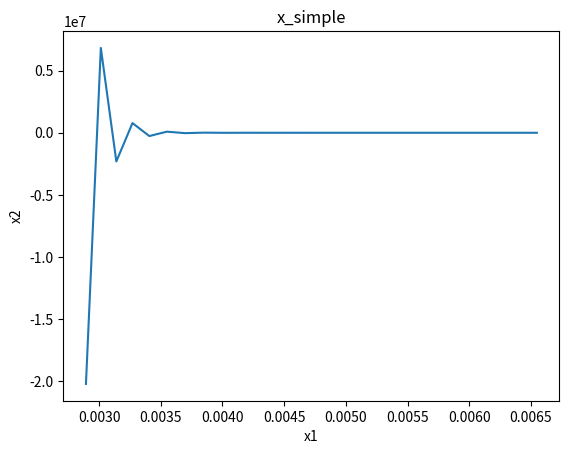
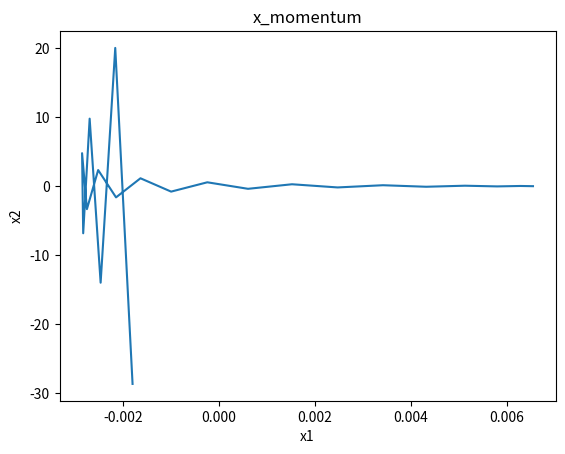
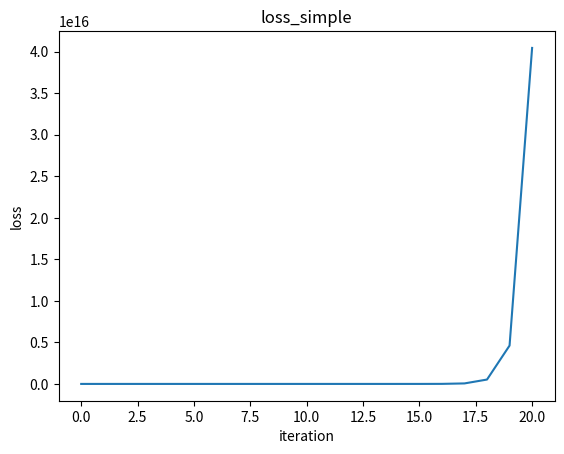
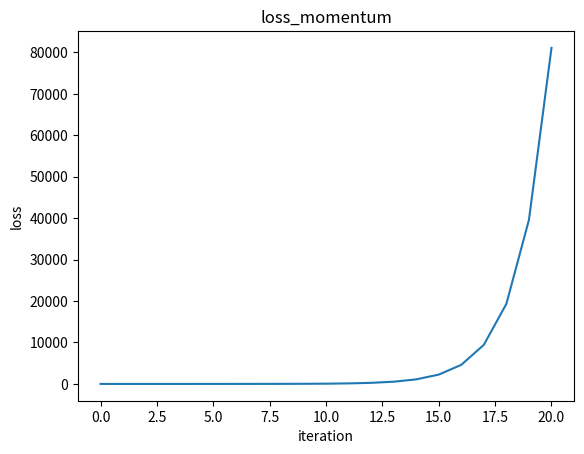

These figures' Python source, in order:
import numpy as np
import matplotlib.pyplot as plt


def grad_L(x):
    if x.shape[0] != 2:
        raise ValueError('x must be a 2-dimensional array')
    grad = 2 * np.array((x[0], 99 * x[1]))
    return grad

def loss(x):
    if x.shape[0] != 2:
        raise ValueError('x must be a 2-dimensional array')
    return x[0] ** 2 + 99 * x[1] ** 2

def gradient_descent(x0, eta, iterations, m = 0.):
    x = np.copy(x0)
    velocity = np.zeros_like(x)
    x_ls = []
    loss_ls = []
    x_ls.append(x)
    loss_ls.append(loss(x))
    value = x.copy()
    for _ in range(iterations):
        grad = grad_L(value)
        velocity = - eta * grad + m * velocity
        value = value + velocity
        x_ls.append(value)
        loss_ls.append(loss(value))
    x_ls = np.array(x_ls)
    return x_ls, loss_ls

eta = 0.02
m = 0.9
iter = 20
lim = 0.01

np.random.seed(941)
x0 = np.random.uniform(low = -lim, high = lim, size = 2)
print(x0)

x_simple, loss_simple = gradient_descent(x0, eta, iter)
x_momentum, loss_momentum = gradient_descent(x0, eta, iter, m)

color_range = np.arange(len(x_simple))


def plot_trajectory_with_color(ax, trajectory, title):
    n_points = len(trajectory)
    colors = color_range

    # 绘制散点图（颜色表示迭代顺序）
    sc = ax.scatter(
        trajectory[:, 0],
        trajectory[:, 1],
        c=colors,
        cmap='viridis',  # 选择颜色映射
        s=20,  # 点的大小
        edgecolor='none'
    )

    # 添加颜色条
    cbar = plt.colorbar(sc, ax=ax)
    cbar.set_label('Iteration')

    # 添加标题和标签
    ax.set_title(title)
    ax.set_xlabel('x1')
    ax.set_ylabel('x2')

    # 可选：添加箭头表示方向
    for i in range(1, n_points):
        ax.annotate('',
                    xy=trajectory[i],
                    xytext=trajectory[i - 1],
                    arrowprops=dict(arrowstyle="->", color='gray', alpha=0.5))

fig, (ax1, ax2) = plt.subplots(1, 2, figsize=(12, 5))

# 绘制x_simple的轨迹
plot_trajectory_with_color(ax1, x_simple, 'x_simple Trajectory')

# 绘制x_momentum的轨迹
plot_trajectory_with_color(ax2, x_momentum, 'x_momentum Trajectory')

plt.tight_layout()
plt.savefig('trajectory_comparison.png')
plt.close()

plt.figure()
plt.plot(x_simple[:, 0], x_simple[:, 1])
plt.title('x_simple')
plt.xlabel('x1')
plt.ylabel('x2')
plt.savefig('x_simple.png')

plt.figure()
plt.plot(x_momentum[:, 0], x_momentum[:, 1])
plt.title('x_momentum')
plt.xlabel('x1')
plt.ylabel('x2')
plt.savefig('x_momentum.png')

plt.figure()
plt.plot(loss_simple)
plt.title('loss_simple')
plt.xlabel('iteration')
plt.ylabel('loss')
plt.savefig('loss_simple.png')

plt.figure()
plt.plot(loss_momentum)
plt.title('loss_momentum')
plt.xlabel('iteration')
plt.ylabel('loss')
plt.savefig('loss_momentum.png')
